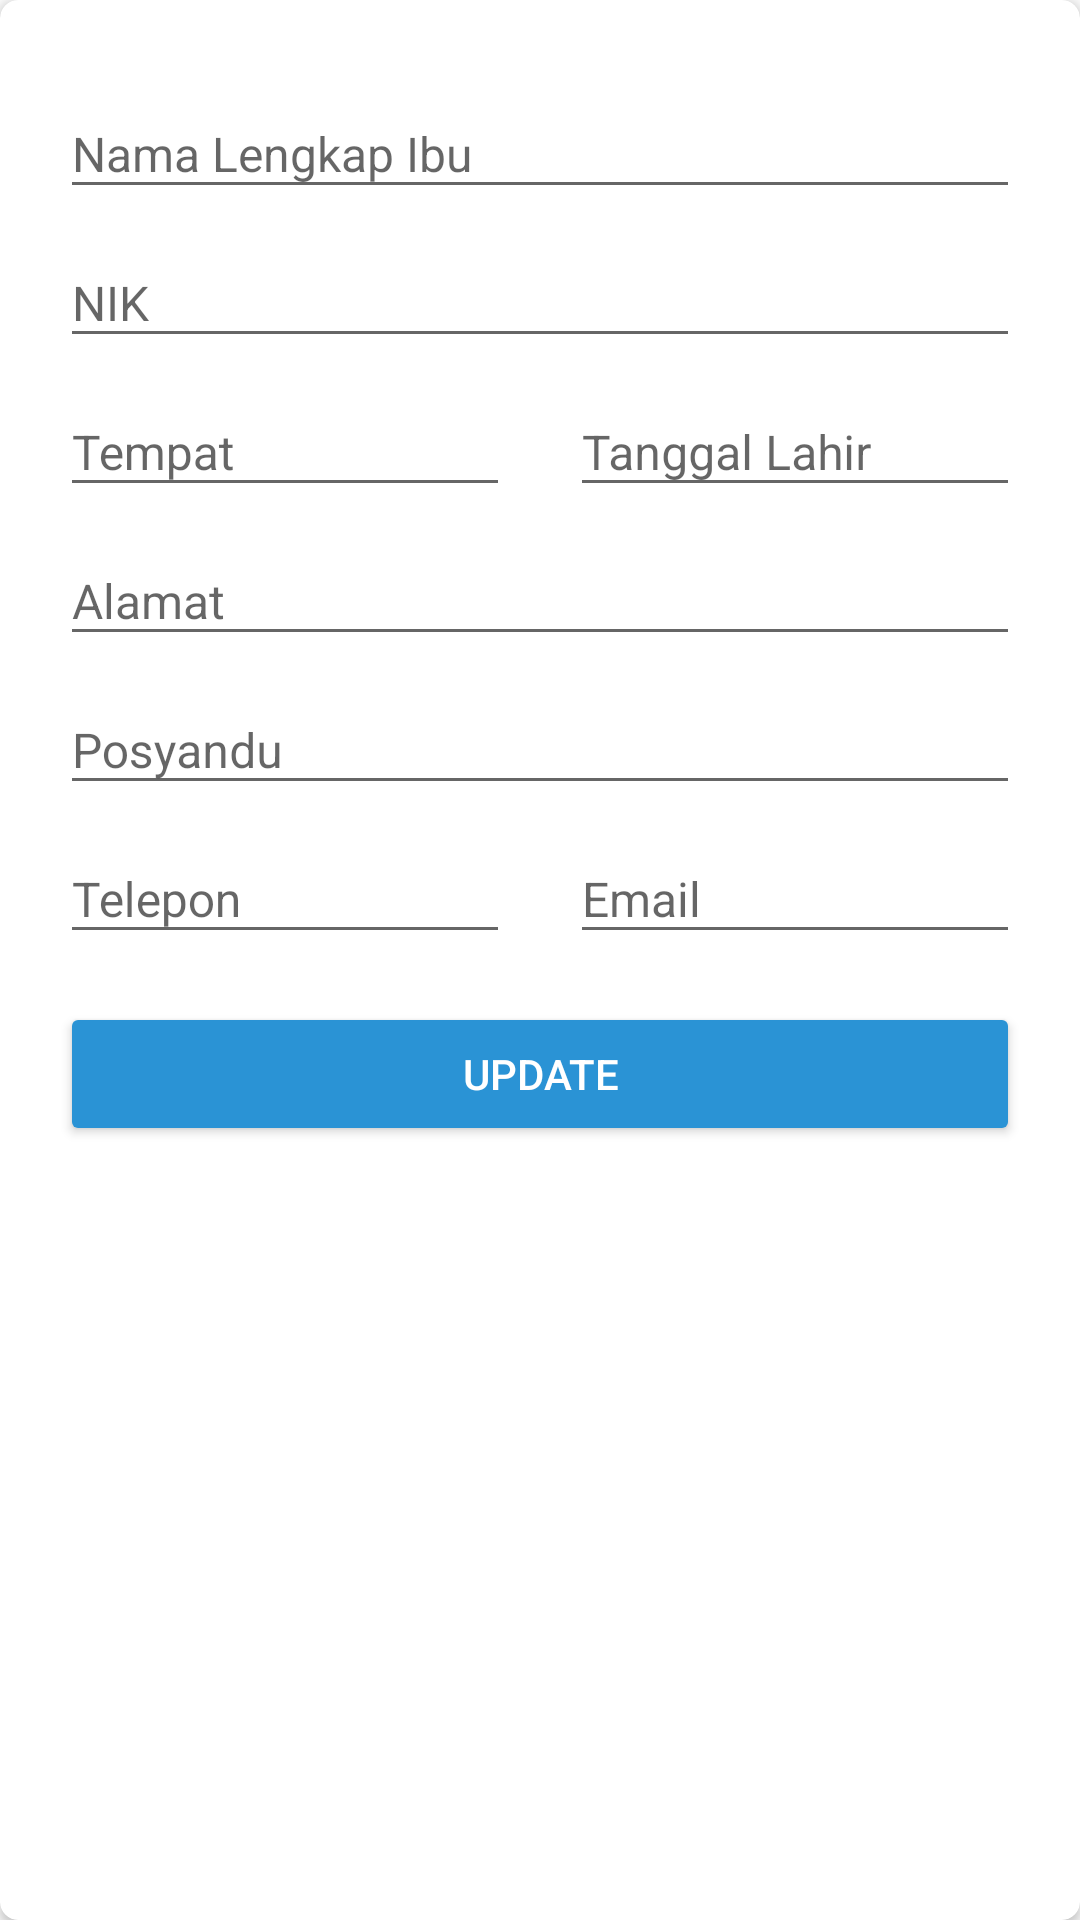

Here is an Android app screen rendered from its layout file. Give the layout XML and the strings, colors and styles it references.
<!-- AndroidManifest.xml: application theme AppTheme -->
<!-- res/layout/activity_update_profil.xml -->
<?xml version="1.0" encoding="utf-8"?>
<androidx.cardview.widget.CardView
    xmlns:android="http://schemas.android.com/apk/res/android"
    xmlns:tools="http://schemas.android.com/tools"
    xmlns:app="http://schemas.android.com/apk/res-auto"
    android:layout_width="match_parent"
    android:layout_height="wrap_content"
    android:layout_margin="20dp"
    app:cardCornerRadius="6dp"
    tools:context=".activity.UpdateProfilActivity">

    <LinearLayout
        android:layout_width="match_parent"
        android:layout_height="wrap_content"
        android:orientation="vertical"
        android:padding="20dp">

        <com.google.android.material.textfield.TextInputLayout
            android:layout_width="match_parent"
            android:layout_height="wrap_content">

            <EditText
                android:id="@+id/etUbahNamaIbu"
                android:layout_width="match_parent"
                android:layout_height="wrap_content"
                android:hint="Nama Lengkap Ibu"
                android:textSize="16sp"
                android:inputType="text">
            </EditText>

        </com.google.android.material.textfield.TextInputLayout>

        <com.google.android.material.textfield.TextInputLayout
            android:layout_width="match_parent"
            android:layout_height="wrap_content">

            <EditText
                android:id="@+id/etUbahNIK"
                android:layout_width="match_parent"
                android:layout_height="wrap_content"
                android:hint="NIK"
                android:textSize="16sp"
                android:inputType="numberDecimal">
            </EditText>

        </com.google.android.material.textfield.TextInputLayout>

        <LinearLayout
            android:layout_width="match_parent"
            android:layout_height="wrap_content"
            android:orientation="horizontal">

            <com.google.android.material.textfield.TextInputLayout
                android:layout_width="wrap_content"
                android:layout_height="wrap_content"
                android:layout_weight="1"
                android:layout_marginEnd="10dp">

                <EditText
                    android:id="@+id/etUbahTempatLahir"
                    android:layout_width="match_parent"
                    android:layout_height="wrap_content"
                    android:hint="Tempat"
                    android:textSize="16sp"
                    android:inputType="text">
                </EditText>

            </com.google.android.material.textfield.TextInputLayout>

            <com.google.android.material.textfield.TextInputLayout
                android:layout_width="wrap_content"
                android:layout_height="wrap_content"
                android:layout_weight="1"
                android:layout_marginStart="10dp">

                <EditText
                    android:id="@+id/etUbahTglLahir"
                    android:layout_width="match_parent"
                    android:layout_height="wrap_content"
                    android:hint="Tanggal Lahir"
                    android:textSize="16sp"
                    android:focusable="false">
                </EditText>

            </com.google.android.material.textfield.TextInputLayout>

        </LinearLayout>

        <com.google.android.material.textfield.TextInputLayout
            android:layout_width="match_parent"
            android:layout_height="wrap_content">

            <EditText
                android:id="@+id/etUbahAlamat"
                android:layout_width="match_parent"
                android:layout_height="wrap_content"
                android:hint="Alamat"
                android:textSize="16sp"
                android:inputType="text">
            </EditText>

        </com.google.android.material.textfield.TextInputLayout>

        <com.google.android.material.textfield.TextInputLayout
            android:layout_width="match_parent"
            android:layout_height="wrap_content">

            <EditText
                android:id="@+id/etUbahPosyandu"
                android:layout_width="match_parent"
                android:layout_height="wrap_content"
                android:hint="Posyandu"
                android:textSize="16sp"
                android:inputType="text">
            </EditText>

        </com.google.android.material.textfield.TextInputLayout>

        <LinearLayout
            android:layout_width="match_parent"
            android:layout_height="wrap_content"
            android:orientation="horizontal">

            <com.google.android.material.textfield.TextInputLayout
                android:layout_width="wrap_content"
                android:layout_height="wrap_content"
                android:layout_weight="1"
                android:layout_marginEnd="10dp">

                <EditText
                    android:id="@+id/etUbahTelepon"
                    android:layout_width="match_parent"
                    android:layout_height="wrap_content"
                    android:hint="Telepon"
                    android:textSize="16sp"
                    android:inputType="phone">
                </EditText>

            </com.google.android.material.textfield.TextInputLayout>

            <com.google.android.material.textfield.TextInputLayout
                android:layout_width="wrap_content"
                android:layout_height="wrap_content"
                android:layout_weight="1"
                android:layout_marginStart="10dp">

                <EditText
                    android:id="@+id/etUbahEmail"
                    android:layout_width="match_parent"
                    android:layout_height="wrap_content"
                    android:hint="Email"
                    android:textSize="16sp"
                    android:inputType="textEmailAddress">
                </EditText>

            </com.google.android.material.textfield.TextInputLayout>

        </LinearLayout>

        <Button
            android:id="@+id/btnUbahProfil"
            android:layout_width="match_parent"
            android:layout_height="wrap_content"
            android:layout_marginTop="16dp"
            android:backgroundTint="#2A93D5"
            android:textColor="#FFFFFF"
            android:text="Update">
        </Button>

    </LinearLayout>

</androidx.cardview.widget.CardView>
<!-- resources referenced by this layout -->
<resources>
  <style name="AppTheme" parent="Theme.AppCompat.Light.DarkActionBar">
          
          <item name="colorPrimary">@color/colorPrimary</item>
          <item name="colorPrimaryDark">@color/colorPrimaryDark</item>
          <item name="colorAccent">@color/colorAccent</item>
      </style>
  <color name="colorPrimary">#2A93D5</color>
  <color name="colorPrimaryDark">#2A93D5</color>
  <color name="colorAccent">#2A93D5</color>
</resources>
